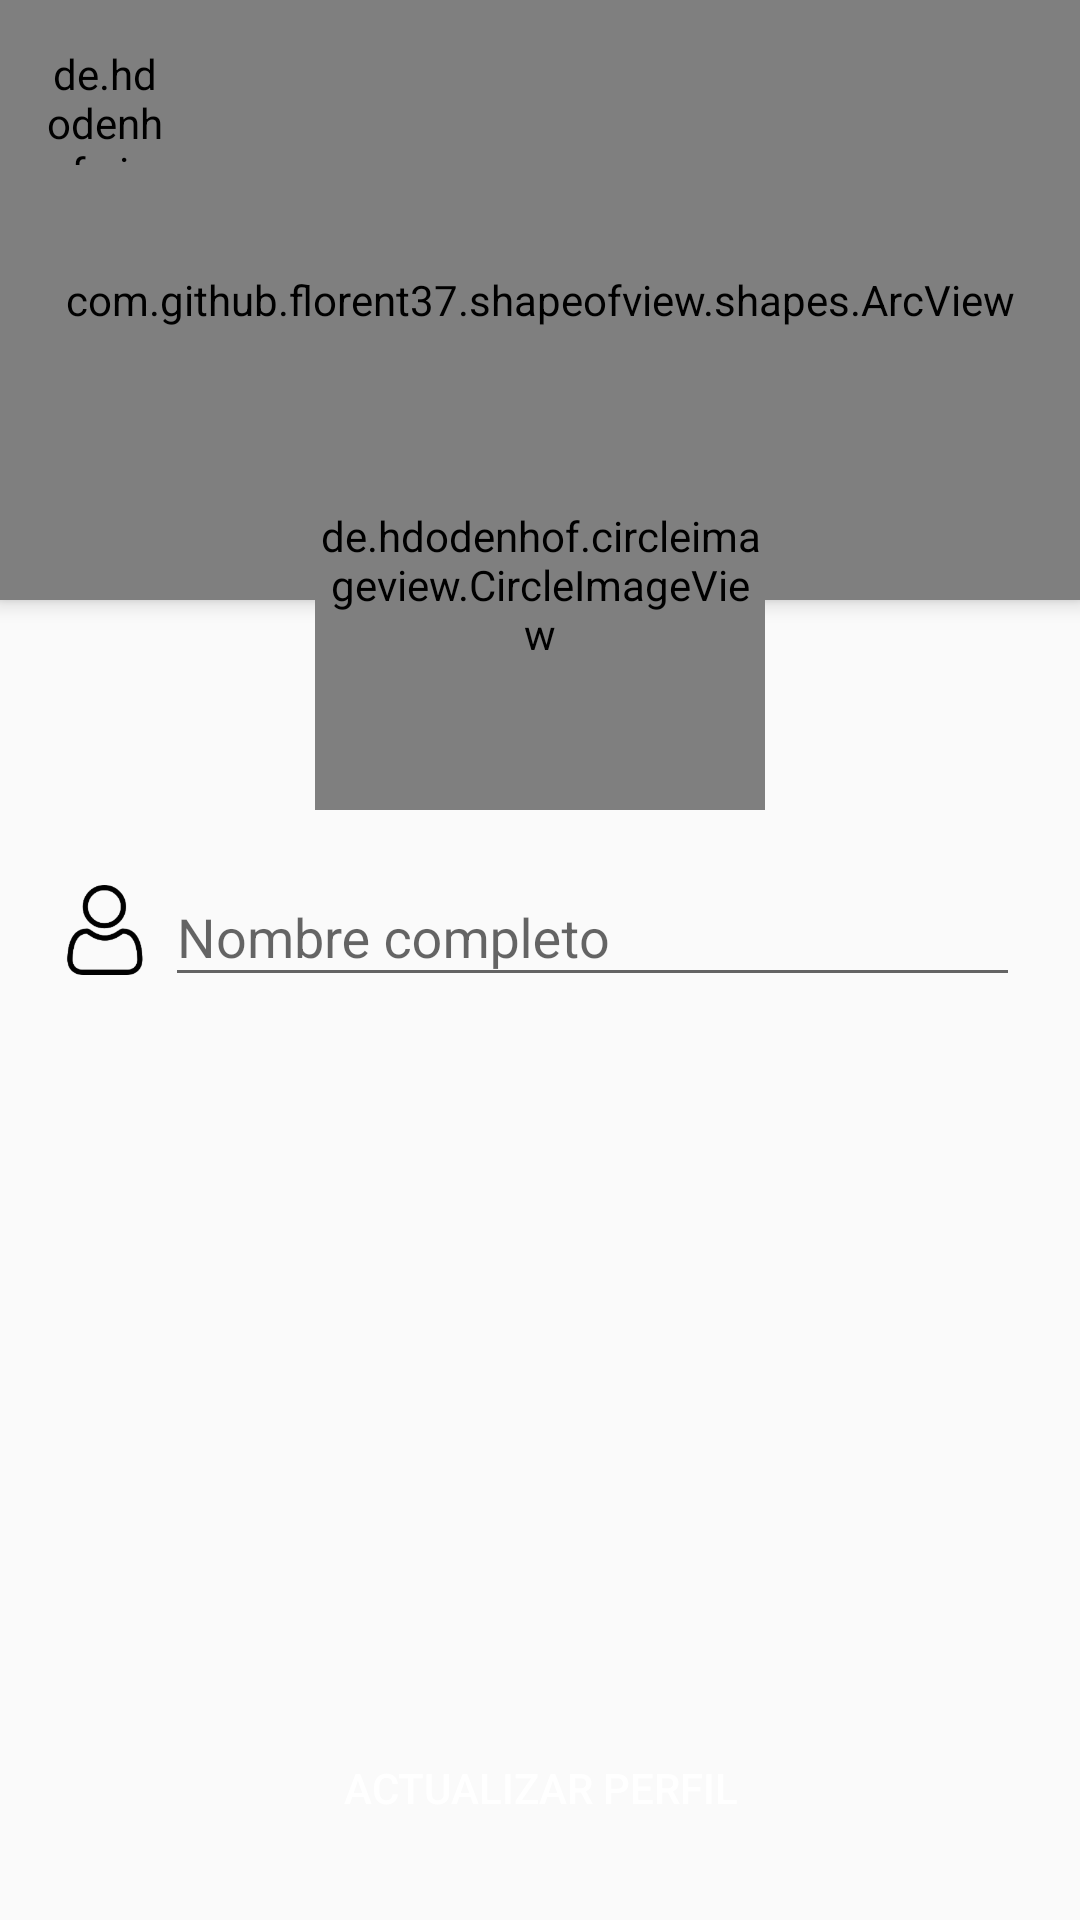

Reconstruct the res/layout file that produces this screen, plus the resources it refers to.
<!-- AndroidManifest.xml: application theme AppTheme -->
<!-- res/layout/activity_update_profile.xml -->
<?xml version="1.0" encoding="utf-8"?>
<androidx.coordinatorlayout.widget.CoordinatorLayout xmlns:android="http://schemas.android.com/apk/res/android"
    xmlns:app="http://schemas.android.com/apk/res-auto"
    xmlns:tools="http://schemas.android.com/tools"
    android:layout_width="match_parent"
    android:layout_height="match_parent"
    android:fitsSystemWindows="true"
    tools:context=".activities.client.UpdateProfileActivity">


    <LinearLayout
        android:layout_width="match_parent"
        android:layout_height="match_parent"
        android:orientation="vertical"
        app:layout_behavior="com.google.android.material.appbar.AppBarLayout$ScrollingViewBehavior">

        <com.github.florent37.shapeofview.shapes.ArcView
            android:layout_width="match_parent"
            android:layout_height="200dp"
            android:elevation="4dp"
            app:shape_arc_cropDirection="outside"
            app:shape_arc_height="20dp"
            app:shape_arc_position="bottom"
            >

            <View
                android:layout_width="match_parent"
                android:layout_height="wrap_content"
                android:background="@color/colorPrimaryDark" />

            <TextView
                android:id="@+id/textViewNameBookingDetail"
                android:layout_width="match_parent"
                android:layout_height="wrap_content"
                android:text="EDITAR PERFIL"
                android:textAlignment="center"
                android:textColor="@color/colorWhite"
                android:textSize="26sp"
                android:textStyle="bold"
                android:layout_marginTop="20dp"
                />

        </com.github.florent37.shapeofview.shapes.ArcView>



        <LinearLayout
            android:layout_width="match_parent"
            android:layout_height="wrap_content"
            android:orientation="horizontal"
            android:layout_marginTop="80dp"
            android:layout_marginRight="20dp"
            android:layout_marginLeft="20dp">

            <ImageView
                android:layout_width="30dp"
                android:layout_height="30dp"
                android:layout_marginTop="15dp"
                android:src="@drawable/person" />

            <com.google.android.material.textfield.TextInputLayout
                android:layout_width="match_parent"
                android:layout_height="wrap_content"
                android:layout_marginLeft="5dp">

                <com.google.android.material.textfield.TextInputEditText
                    android:id="@+id/textInputName"
                    android:layout_width="match_parent"
                    android:layout_height="wrap_content"
                    android:hint="Nombre completo"
                    android:inputType="text">

                </com.google.android.material.textfield.TextInputEditText>

            </com.google.android.material.textfield.TextInputLayout>

        </LinearLayout>

    </LinearLayout>

    <de.hdodenhof.circleimageview.CircleImageView
        android:id="@+id/imageViewProfileClient"
        android:layout_width="150dp"
        android:layout_height="150dp"
        android:layout_gravity="center|top"
        app:civ_border_width="5dp"
        android:layout_marginTop="120dp"
        app:civ_border_color="#F0F0F0"
        android:src="@drawable/user"
        />


    <Button
        android:id="@+id/btnUpdateProfileClient"
        android:layout_width="match_parent"
        android:layout_height="wrap_content"
        android:text="ACTUALIZAR PERFIL"
        android:background="@drawable/rounded_button"
        android:backgroundTint="@color/colorBlue"
        android:layout_gravity="bottom"
        android:layout_margin="20dp"
        android:textColor="@color/colorWhite" />

    <de.hdodenhof.circleimageview.CircleImageView
        android:id="@+id/circleImageBackClient"
        android:layout_width="40dp"
        android:layout_height="40dp"
        android:src="@drawable/ic_arrow_back_black"
        android:layout_gravity="left|top"
        app:civ_circle_background_color="@color/colorWhite"
        android:layout_marginTop="15dp"
        android:layout_marginLeft="15dp"/>

</androidx.coordinatorlayout.widget.CoordinatorLayout>
<!-- resources referenced by this layout -->
<resources>
  <color name="colorBlue">#4CADC9</color>
  <color name="colorPrimaryDark">#C1D631</color>
  <color name="colorWhite">#FFFFFF</color>
  <!-- drawable person: png bitmap (drawable-xxhdpi, 5095 bytes) -->
  <style name="AppTheme" parent="Theme.AppCompat.Light.NoActionBar">
          
          <item name="colorPrimary">@color/primary</item>
          <item name="colorPrimaryDark">@color/colorPrimaryDark</item>
          <item name="colorAccent">@color/colorAccent</item>
  
      </style>
  <color name="primary">#FFFFFF</color>
  <color name="colorAccent">#E040FB</color>
</resources>
